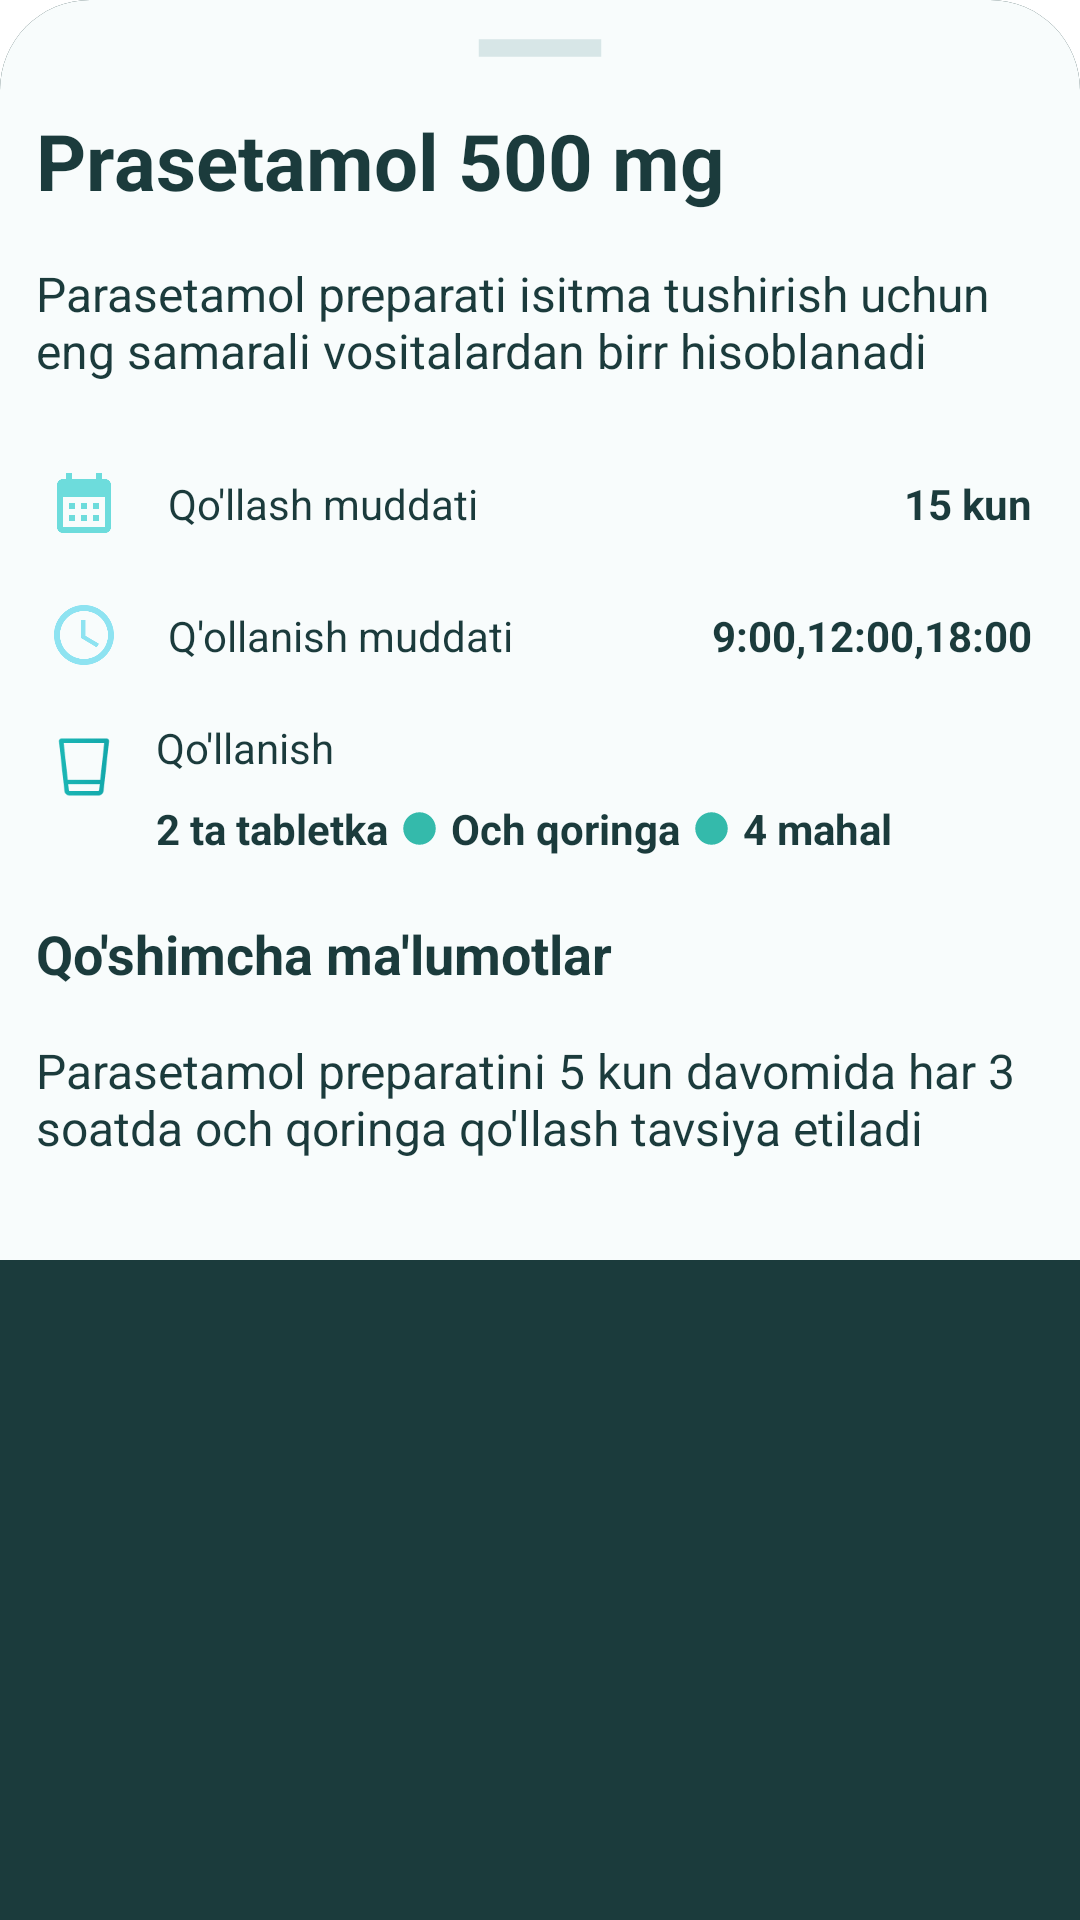

Android layout source for this screen:
<!-- AndroidManifest.xml: application theme Theme.VitaInLine -->
<!-- res/layout/bottom_sheet_layout.xml -->
<?xml version="1.0" encoding="utf-8"?>
<LinearLayout xmlns:android="http://schemas.android.com/apk/res/android"
    xmlns:app="http://schemas.android.com/apk/res-auto"
    android:layout_width="match_parent"
    android:layout_height="match_parent"
    android:orientation="vertical"
    android:backgroundTint="@color/black1"
    android:background="@drawable/bottom_sheet_back">

    <androidx.constraintlayout.widget.ConstraintLayout
        android:layout_width="match_parent"
        android:layout_height="420dp"
        android:background="@drawable/bottom_sheet_back">

        <ImageView
            android:id="@+id/imgRemove"
            android:layout_width="70dp"
            android:layout_height="wrap_content"
            android:layout_marginTop="4dp"
            android:scaleType="centerCrop"
            android:src="@drawable/remove_24"
            app:layout_constraintEnd_toEndOf="parent"
            app:layout_constraintStart_toStartOf="parent"
            app:layout_constraintTop_toTopOf="parent" />

        <LinearLayout
            android:id="@+id/linearTexts"
            android:layout_width="match_parent"
            android:layout_height="wrap_content"
            android:orientation="vertical"
            app:layout_constraintTop_toBottomOf="@id/imgRemove">

            <TextView
                android:id="@+id/nameOfMedicine"
                android:layout_width="match_parent"
                android:layout_height="wrap_content"
                android:paddingHorizontal="12dp"
                android:paddingVertical="8dp"
                android:text="Prasetamol 500 mg"
                android:textColor="@color/black1"
                android:textSize="26sp"
                android:textStyle="bold" />

            <TextView
                android:id="@+id/aboutMedicine"
                android:layout_width="match_parent"
                android:layout_height="wrap_content"
                android:paddingHorizontal="12dp"
                android:paddingVertical="8dp"
                android:text="Parasetamol preparati isitma tushirish uchun eng samarali vositalardan birr hisoblanadi"
                android:textColor="@color/black1"
                android:textSize="16sp" />
        </LinearLayout>

        <LinearLayout
            android:id="@+id/linearInfos"
            android:layout_width="match_parent"
            android:layout_height="wrap_content"
            android:orientation="vertical"
            android:padding="8dp"
            app:layout_constraintTop_toBottomOf="@id/linearTexts">

            <androidx.constraintlayout.widget.ConstraintLayout
                android:layout_width="match_parent"
                android:layout_height="match_parent"
                android:layout_marginTop="4dp">

                <ImageView
                    android:id="@+id/imageView4"
                    android:layout_width="wrap_content"
                    android:layout_height="wrap_content"
                    android:padding="8dp"
                    android:src="@drawable/calendar_month_24"
                    app:layout_constraintBottom_toBottomOf="parent"
                    app:layout_constraintStart_toStartOf="parent"
                    app:layout_constraintTop_toTopOf="parent" />

                <TextView
                    android:id="@+id/textView12"
                    android:layout_width="wrap_content"
                    android:layout_height="wrap_content"
                    android:padding="8dp"
                    android:text="Qo'llash muddati"
                    android:textColor="@color/black1"
                    app:layout_constraintBottom_toBottomOf="parent"
                    app:layout_constraintStart_toEndOf="@+id/imageView4"
                    app:layout_constraintTop_toTopOf="parent" />

                <TextView
                    android:id="@+id/textViewBirthdayDate"
                    android:layout_width="wrap_content"
                    android:layout_height="wrap_content"
                    android:padding="8dp"
                    android:text="15 kun"
                    android:textColor="@color/black1"
                    android:textStyle="bold"
                    app:layout_constraintBottom_toBottomOf="parent"
                    app:layout_constraintEnd_toEndOf="parent"
                    app:layout_constraintTop_toTopOf="parent" />
            </androidx.constraintlayout.widget.ConstraintLayout>

            <androidx.constraintlayout.widget.ConstraintLayout
                android:layout_width="match_parent"
                android:layout_height="match_parent"
                android:layout_marginTop="4dp">

                <ImageView
                    android:id="@+id/imageView5"
                    android:layout_width="wrap_content"
                    android:layout_height="wrap_content"
                    android:padding="8dp"
                    android:src="@drawable/access_time_24"
                    app:layout_constraintBottom_toBottomOf="parent"
                    app:layout_constraintStart_toStartOf="parent"
                    app:layout_constraintTop_toTopOf="parent" />

                <TextView
                    android:id="@+id/textView14"
                    android:layout_width="wrap_content"
                    android:layout_height="wrap_content"
                    android:padding="8dp"
                    android:text="Q'ollanish muddati"
                    android:textColor="@color/black1"
                    app:layout_constraintBottom_toBottomOf="parent"
                    app:layout_constraintStart_toEndOf="@+id/imageView5"
                    app:layout_constraintTop_toTopOf="parent" />

                <TextView
                    android:id="@+id/textViewBirthdayRegion"
                    android:layout_width="wrap_content"
                    android:layout_height="wrap_content"
                    android:padding="8dp"
                    android:text="9:00,12:00,18:00"
                    android:textColor="@color/black1"
                    android:textStyle="bold"
                    app:layout_constraintBottom_toBottomOf="parent"
                    app:layout_constraintEnd_toEndOf="parent"
                    app:layout_constraintTop_toTopOf="parent" />

            </androidx.constraintlayout.widget.ConstraintLayout>

            <androidx.constraintlayout.widget.ConstraintLayout
                android:layout_width="match_parent"
                android:layout_height="match_parent"
                android:layout_marginTop="4dp">

                <ImageView
                    android:id="@+id/imageView6"
                    android:layout_width="40dp"
                    android:layout_height="40dp"
                    android:padding="8dp"
                    android:src="@drawable/glass_cup"
                    app:layout_constraintStart_toStartOf="parent"
                    app:layout_constraintTop_toTopOf="parent" />

                <TextView
                    android:id="@+id/textView16"
                    android:layout_width="0dp"
                    android:layout_height="wrap_content"
                    android:padding="4dp"
                    android:text="Qo'llanish"
                    android:textColor="@color/black1"
                    app:layout_constraintEnd_toEndOf="parent"
                    app:layout_constraintStart_toEndOf="@+id/imageView6"
                    app:layout_constraintTop_toTopOf="parent" />

                <TextView
                    android:id="@+id/countOfNedicine"
                    android:layout_width="wrap_content"
                    android:layout_height="wrap_content"
                    android:padding="4dp"
                    android:text="2 ta tabletka"
                    android:textColor="@color/black1"
                    android:textStyle="bold"
                    app:layout_constraintBottom_toBottomOf="parent"
                    app:layout_constraintStart_toEndOf="@+id/imageView6"
                    app:layout_constraintTop_toBottomOf="@id/textView16" />

                <ImageView
                    android:id="@+id/imageViewCircle1"
                    android:layout_width="13dp"
                    android:layout_height="13dp"
                    android:layout_gravity="center"
                    app:layout_constraintBottom_toBottomOf="parent"
                    app:layout_constraintStart_toEndOf="@id/countOfNedicine"
                    app:layout_constraintTop_toBottomOf="@+id/textView16"
                    app:srcCompat="@drawable/circle_24" />

                <TextView
                    android:id="@+id/statusOfMedicine"
                    android:layout_width="wrap_content"
                    android:layout_height="wrap_content"
                    android:padding="4dp"
                    android:text="Och qoringa"
                    android:textColor="@color/black1"
                    android:textStyle="bold"
                    app:layout_constraintBottom_toBottomOf="parent"
                    app:layout_constraintStart_toEndOf="@+id/imageViewCircle1"
                    app:layout_constraintTop_toBottomOf="@id/textView16" />

                <ImageView
                    android:id="@+id/imageViewCircle2"
                    android:layout_width="13dp"
                    android:layout_height="13dp"
                    android:layout_gravity="center"
                    app:layout_constraintBottom_toBottomOf="parent"
                    app:layout_constraintStart_toEndOf="@id/statusOfMedicine"
                    app:layout_constraintTop_toBottomOf="@+id/textView16"
                    app:srcCompat="@drawable/circle_24" />

                <TextView
                    android:id="@+id/timesOfMedicine"
                    android:layout_width="wrap_content"
                    android:layout_height="wrap_content"
                    android:padding="4dp"
                    android:text="4 mahal"
                    android:textColor="@color/black1"
                    android:textStyle="bold"
                    app:layout_constraintBottom_toBottomOf="parent"
                    app:layout_constraintStart_toEndOf="@+id/imageViewCircle2"
                    app:layout_constraintTop_toBottomOf="@id/textView16" />


            </androidx.constraintlayout.widget.ConstraintLayout>
        </LinearLayout>

        <TextView
            android:id="@+id/textViewInfo1"
            android:layout_width="match_parent"
            android:layout_height="wrap_content"
            android:paddingHorizontal="12dp"
            android:paddingVertical="8dp"
            android:text="Qo'shimcha ma'lumotlar"
            android:textColor="@color/black1"
            android:textSize="18sp"
            android:textStyle="bold"
            app:layout_constraintEnd_toEndOf="parent"
            app:layout_constraintStart_toStartOf="parent"
            app:layout_constraintTop_toBottomOf="@id/linearInfos" />

        <TextView
            android:id="@+id/textViewInfo2"
            android:layout_width="match_parent"
            android:layout_height="wrap_content"
            android:paddingHorizontal="12dp"
            android:paddingVertical="8dp"
            android:text="Parasetamol preparatini 5 kun davomida har 3 soatda och qoringa qo'llash tavsiya etiladi"
            android:textColor="@color/black1"
            android:textSize="16sp"
            app:layout_constraintEnd_toEndOf="parent"
            app:layout_constraintStart_toStartOf="parent"
            app:layout_constraintTop_toBottomOf="@id/textViewInfo1" />

    </androidx.constraintlayout.widget.ConstraintLayout>

</LinearLayout>
<!-- resources referenced by this layout -->
<resources>
  <color name="black1">#1B3B3C</color>
  <!-- drawable access_time_24 (drawable) -->
  <vector android:height="24dp" android:tint="#8EE3F1"
      android:viewportHeight="24" android:viewportWidth="24"
      android:width="24dp" xmlns:android="http://schemas.android.com/apk/res/android">
      <path android:fillColor="@android:color/white" android:pathData="M11.99,2C6.47,2 2,6.48 2,12s4.47,10 9.99,10C17.52,22 22,17.52 22,12S17.52,2 11.99,2zM12,20c-4.42,0 -8,-3.58 -8,-8s3.58,-8 8,-8 8,3.58 8,8 -3.58,8 -8,8z"/>
      <path android:fillColor="@android:color/white" android:pathData="M12.5,7H11v6l5.25,3.15 0.75,-1.23 -4.5,-2.67z"/>
  </vector>
  <!-- drawable bottom_sheet_back (drawable) -->
  <?xml version="1.0" encoding="utf-8"?>
  <shape xmlns:android="http://schemas.android.com/apk/res/android"
      android:shape="rectangle">
      <solid
          android:color="@color/back_color"/>
      <corners
          android:topLeftRadius="30dp"
          android:topRightRadius="30dp"/>
  </shape>
  <!-- drawable calendar_month_24 (drawable) -->
  <vector xmlns:android="http://schemas.android.com/apk/res/android"
      android:width="24dp"
      android:height="24dp"
      android:tint="#6DDCDC"
      android:viewportWidth="24"
      android:viewportHeight="24">
      <path
          android:fillColor="@android:color/white"
          android:pathData="M19,4h-1V2h-2v2H8V2H6v2H5C3.89,4 3.01,4.9 3.01,6L3,20c0,1.1 0.89,2 2,2h14c1.1,0 2,-0.9 2,-2V6C21,4.9 20.1,4 19,4zM19,20H5V10h14V20zM9,14H7v-2h2V14zM13,14h-2v-2h2V14zM17,14h-2v-2h2V14zM9,18H7v-2h2V18zM13,18h-2v-2h2V18zM17,18h-2v-2h2V18z" />
  </vector>
  <!-- drawable circle_24 (drawable) -->
  <vector xmlns:android="http://schemas.android.com/apk/res/android"
      android:width="24dp"
      android:height="24dp"
      android:tint="@color/teal_300"
      android:viewportWidth="24"
      android:viewportHeight="24">
      <path
          android:fillColor="@android:color/white"
          android:pathData="M12,2C6.47,2 2,6.47 2,12s4.47,10 10,10 10,-4.47 10,-10S17.53,2 12,2z" />
  </vector>
  <!-- drawable glass_cup: png bitmap (drawable, 3307 bytes) -->
  <!-- drawable remove_24 (drawable) -->
  <vector android:height="24dp" android:tint="#D7E6E7"
      android:viewportHeight="24" android:viewportWidth="24"
      android:width="24dp" xmlns:android="http://schemas.android.com/apk/res/android">
      <path android:fillColor="@android:color/white" android:pathData="M19,13H5v-2h14v2z"/>
  </vector>
  <style name="Theme.VitaInLine" parent="Theme.MaterialComponents.DayNight.NoActionBar">
          
          <item name="colorPrimary">@color/teal_300</item>
          <item name="colorPrimaryVariant">@color/teal_300</item>
          <item name="colorOnPrimary">@color/white</item>
          
          <item name="colorSecondary">@color/teal_200</item>
          <item name="colorSecondaryVariant">@color/teal_700</item>
          <item name="colorOnSecondary">@color/black</item>
          
          <item name="android:statusBarColor">?attr/colorPrimaryVariant</item>
          
  
      </style>
  <color name="back_color">#F8FCFC</color>
  <color name="teal_300">#34BAAB</color>
  <color name="white">#FFFFFFFF</color>
  <color name="teal_200">#FF03DAC5</color>
  <color name="teal_700">#FF018786</color>
  <color name="black">#FF000000</color>
</resources>
